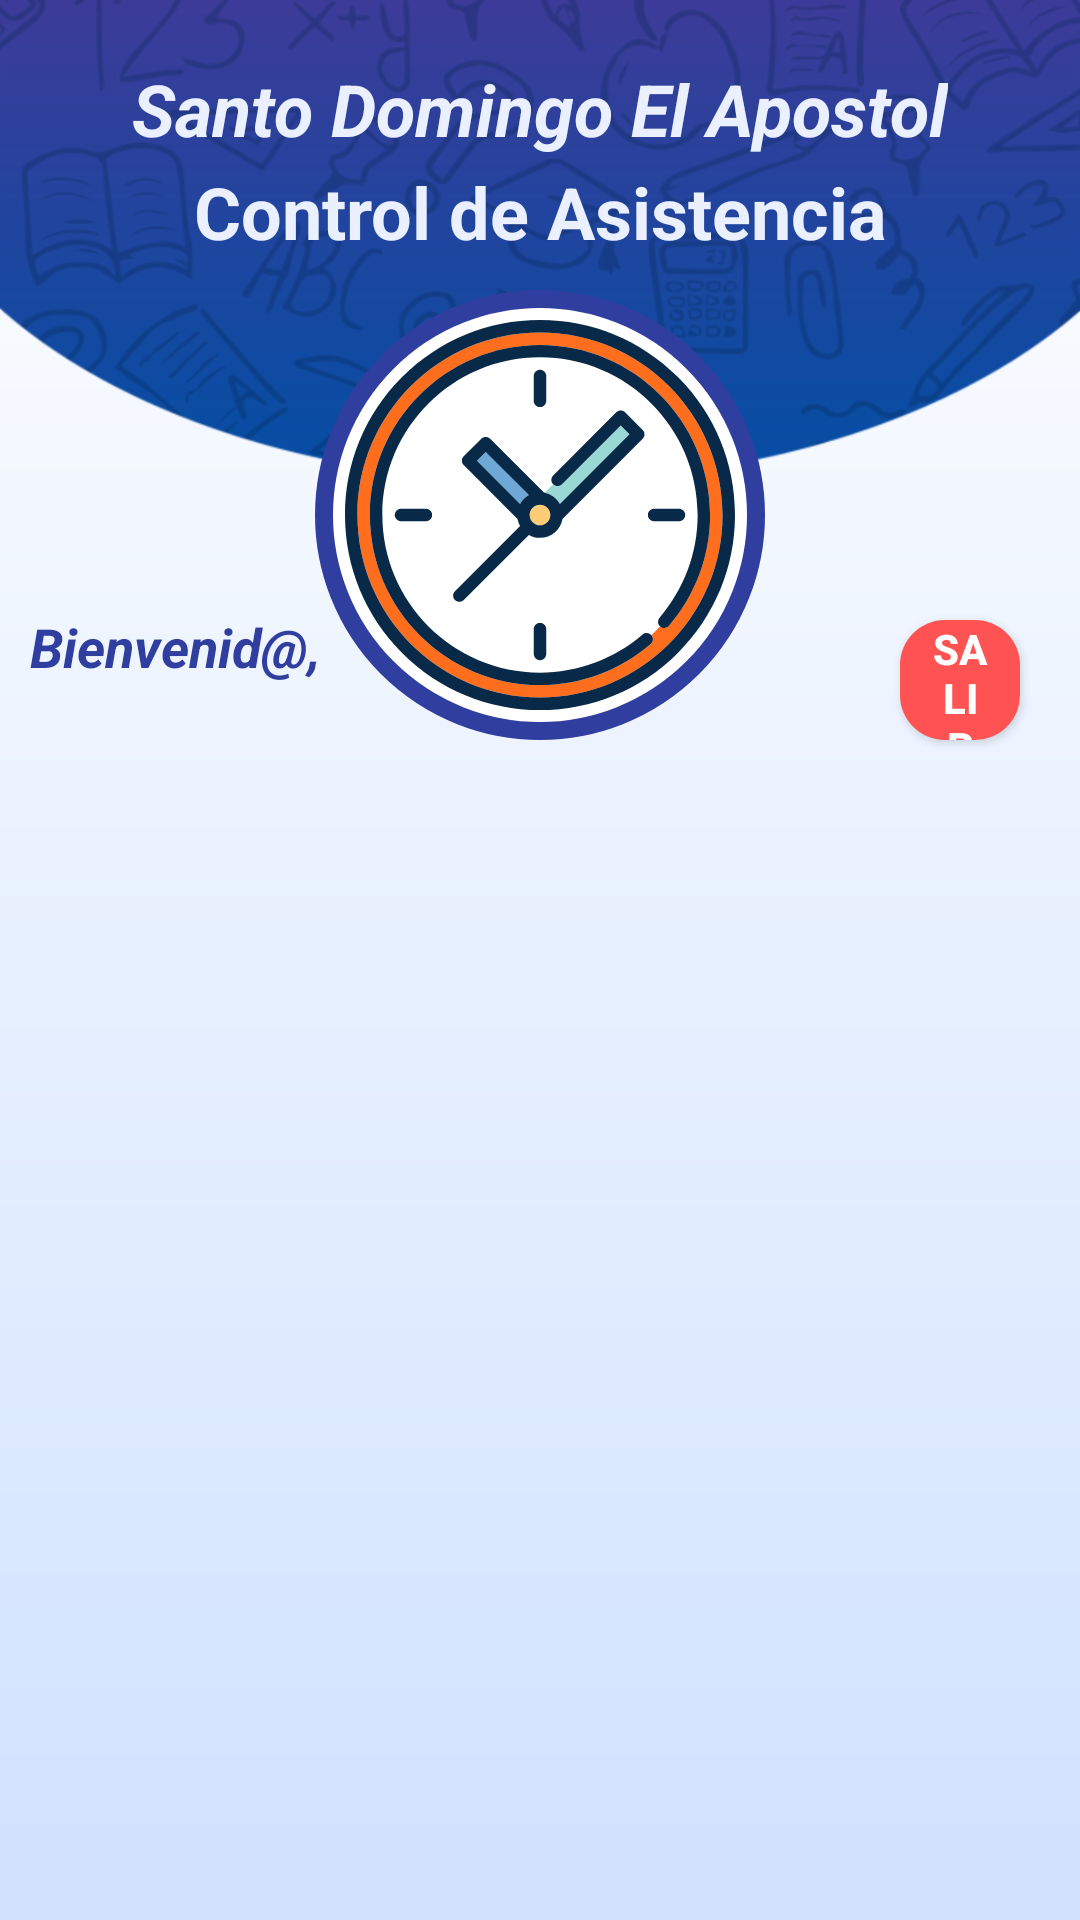

Reconstruct the res/layout file that produces this screen, plus the resources it refers to.
<!-- AndroidManifest.xml: application theme Theme.AppCompat.NoActionBar -->
<!-- res/layout/fragment_home.xml -->
<?xml version="1.0" encoding="utf-8"?>
<FrameLayout xmlns:android="http://schemas.android.com/apk/res/android"
    xmlns:app="http://schemas.android.com/apk/res-auto"
    xmlns:tools="http://schemas.android.com/tools"
    android:layout_width="match_parent"
    android:layout_height="match_parent"
    tools:context=".viewcontrollers.fragments.HomeFragment">

    
    <android.support.constraint.ConstraintLayout
        android:layout_width="match_parent"
        android:layout_height="match_parent"
        android:background="@drawable/background_app">

        <ImageView
            android:layout_width="match_parent"
            android:layout_height="160dp"
            android:background="@drawable/bg_title"
            app:layout_constraintEnd_toEndOf="parent"
            app:layout_constraintStart_toStartOf="parent"
            app:layout_constraintTop_toTopOf="parent" />

        <TextView
            android:id="@+id/homeTitleTextView"
            android:layout_width="wrap_content"
            android:layout_height="wrap_content"
            android:layout_margin="20dp"
            android:text="Santo Domingo El Apostol"
            android:textColor="@color/colorBackgroundLight"
            android:textSize="24sp"
            android:textStyle="bold|italic"
            app:layout_constraintEnd_toEndOf="parent"
            app:layout_constraintStart_toStartOf="parent"
            app:layout_constraintTop_toTopOf="parent" />

        <TextView
            android:id="@+id/homeSubTitleTextView"
            android:layout_width="wrap_content"
            android:layout_height="wrap_content"
            android:layout_margin="2dp"
            android:text="Control de Asistencia"
            android:textColor="@color/colorBackgroundLight"
            android:textSize="24sp"
            android:textStyle="bold"
            app:layout_constraintEnd_toEndOf="parent"
            app:layout_constraintStart_toStartOf="parent"
            app:layout_constraintTop_toBottomOf="@id/homeTitleTextView" />

        <ImageView
            android:id="@+id/userImageView"
            android:layout_width="150dp"
            android:layout_height="150dp"
            android:layout_marginTop="10dp"
            android:background="@drawable/user_circle"
            android:padding="10dp"
            android:scaleType="fitXY"
            android:src="@drawable/ic_clock"
            app:layout_constraintEnd_toEndOf="parent"
            app:layout_constraintStart_toStartOf="parent"
            app:layout_constraintTop_toBottomOf="@id/homeSubTitleTextView" />

        <TextView
            android:id="@+id/nombreCortoTextView"
            android:layout_width="wrap_content"
            android:layout_height="wrap_content"
            android:textSize="14dp"
            android:layout_marginLeft="20dp"
            android:textStyle="bold"
            android:textColor="@color/colorAccent"
            app:layout_constraintBottom_toBottomOf="@id/userImageView"
            app:layout_constraintStart_toStartOf="parent" />
        <TextView
            android:layout_width="wrap_content"
            android:layout_height="wrap_content"
            android:text="Bienvenid@,"
            app:layout_constraintStart_toStartOf="parent"
            android:layout_marginLeft="10dp"
            android:textSize="18dp"
            android:textStyle="bold|italic"
            android:textColor="@color/colorPrimaryDark"
            app:layout_constraintBottom_toTopOf="@id/nombreCortoTextView"/>

        <Button
            android:id="@+id/logoutButton"
            android:layout_width="40dp"
            android:layout_height="40dp"
            android:layout_marginRight="20dp"
            android:background="@drawable/rounded_danger_button"
            android:drawableLeft="@drawable/ic_exit_to_app_black_24dp"
            android:drawableTint="@android:color/white"
            android:drawablePadding="6dp"
            android:paddingLeft="10dp"
            android:paddingRight="10dp"
            android:text="Salir"
            android:textColor="@android:color/white"
            android:textSize="14sp"
            android:textStyle="bold"
            app:layout_constraintBottom_toBottomOf="@id/userImageView"
            app:layout_constraintEnd_toEndOf="parent" />



    </android.support.constraint.ConstraintLayout>

</FrameLayout>
<!-- resources referenced by this layout -->
<resources>
  <color name="colorAccent">#2779ff</color>
  <color name="colorBackgroundLight">#eaf0ff</color>
  <color name="colorPrimaryDark">#303F9F</color>
  <!-- drawable background_app (drawable) -->
  <?xml version="1.0" encoding="utf-8"?>
  <shape android:shape="rectangle" android:padding="10dp" xmlns:android="http://schemas.android.com/apk/res/android">
      <gradient
          android:startColor="@color/cardview_light_background"
          android:endColor="#d0e2ff"
          android:angle="270"
          />
  </shape>
  <!-- drawable bg_title: png bitmap (drawable-hdpi, 65332 bytes) -->
  <!-- drawable ic_clock: vector/xml drawable (drawable, 5561 chars, omitted) -->
  <!-- drawable rounded_danger_button (drawable) -->
  <?xml version="1.0" encoding="utf-8"?>
  <shape android:shape="rectangle" android:padding="10dp" xmlns:android="http://schemas.android.com/apk/res/android">
      <solid android:color="@color/colorfabTool1"/>
      <corners
          android:bottomRightRadius="15dp"
          android:bottomLeftRadius="15dp"
          android:topLeftRadius="15dp"
          android:topRightRadius="15dp"
          />
  </shape>
  <!-- drawable user_circle (drawable) -->
  <?xml version="1.0" encoding="utf-8"?>
  <shape android:shape="oval" android:padding="10dp" xmlns:android="http://schemas.android.com/apk/res/android">
      <solid android:color="@color/colorTextPrimaryBox"/>
      <stroke
          android:width="6dp"
          android:color="@color/colorPrimaryDark"/>
  </shape>
  <color name="colorfabTool1">#FF5252</color>
  <color name="colorTextPrimaryBox">#ffffff</color>
</resources>
